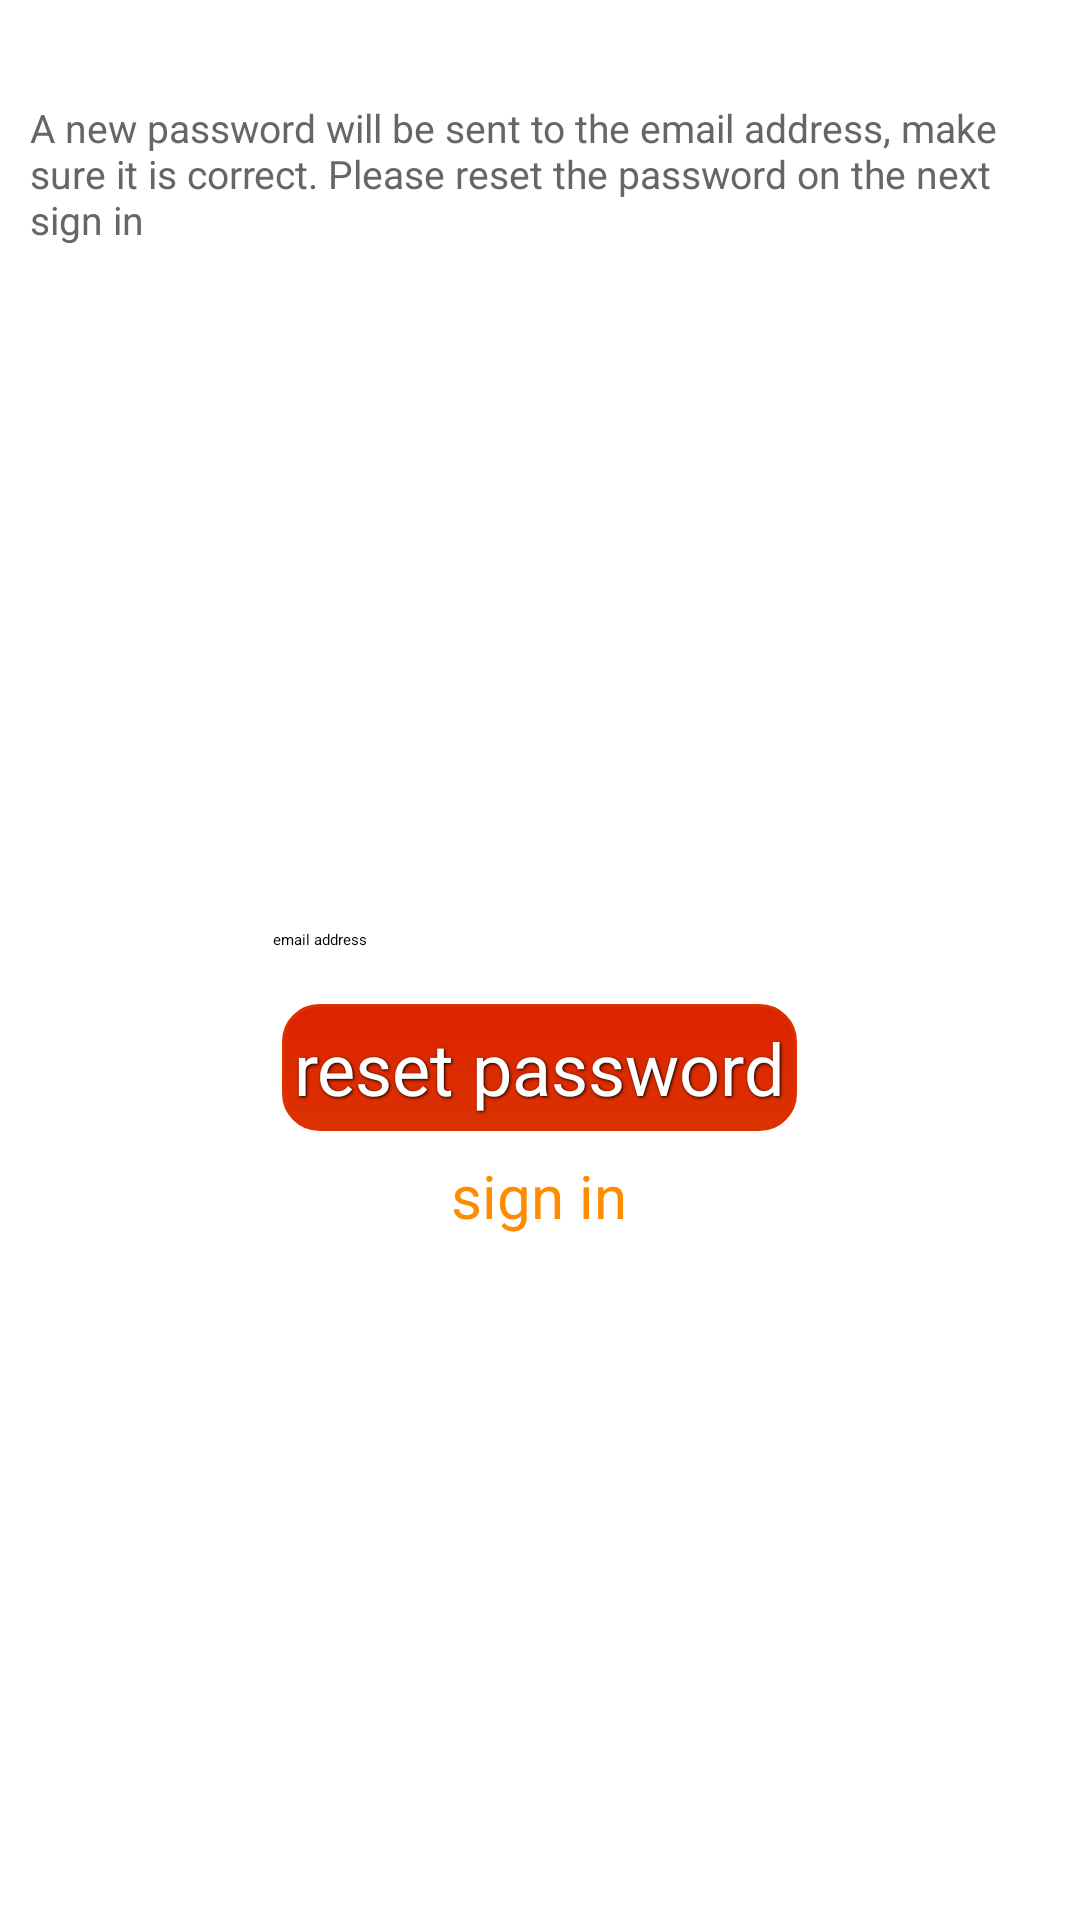

The Android layout XML behind this screen, and the referenced resources:
<!-- AndroidManifest.xml: application theme Holo.Theme.Light -->
<!-- res/layout/forgot_password.xml -->
<?xml version="1.0" encoding="utf-8"?>
<LinearLayout xmlns:android="http://schemas.android.com/apk/res/android"
    xmlns:tools="http://schemas.android.com/tools"
    android:layout_width="match_parent"
    android:layout_height="match_parent"
    android:gravity="center_horizontal"
    android:orientation="vertical"
    tools:ignore="HardcodedText,UselessParent" >

    <TextView
        android:id="@+id/txtForgotError"
        android:layout_width="wrap_content"
        android:layout_height="wrap_content"
        android:layout_gravity="center_horizontal"
        android:layout_marginBottom="10dp"
        android:drawableLeft="@drawable/indicator_input_error"
        android:drawablePadding="5dp"
        android:text="error"
        android:textAppearance="?android:attr/textAppearanceSmall"
        android:textColor="@color/red"
        android:textSize="16sp"
        android:visibility="invisible" />

    <TextView
        android:id="@+id/textView1"
        android:layout_width="wrap_content"
        android:layout_height="wrap_content"
        android:layout_gravity="center_horizontal"
        android:layout_marginLeft="10dp"
        android:layout_marginRight="10dp"
        android:layout_marginTop="2dp"
        android:text="@string/forgot_directions"
        android:textAppearance="?android:attr/textAppearanceSmall"
        android:textColor="@color/gray"
        android:textSize="13sp" />

    <TableLayout
        android:layout_width="match_parent"
        android:layout_height="match_parent"
        android:gravity="center" >

        <TableRow
            android:id="@+id/tableRow1"
            android:layout_width="wrap_content"
            android:layout_height="wrap_content"
            android:gravity="center_horizontal" >

            <EditText
                android:id="@+id/editForgotEmail"
                android:layout_width="wrap_content"
                android:layout_height="wrap_content"
                android:ems="10"
                android:hint="email address"
                android:inputType="textEmailAddress" >

                <requestFocus />
            </EditText>

        </TableRow>

        <TableRow
            android:id="@+id/tableRow2"
            android:layout_width="wrap_content"
            android:layout_height="wrap_content"
            android:layout_marginTop="15dp"
            android:gravity="center_horizontal" >

            <RelativeLayout 
			android:layout_width="wrap_content"
	        android:layout_height="wrap_content"
	        android:layout_gravity="center_horizontal">
            
            <Button
                android:id="@+id/btnResetPasswd"
                style="@style/ButtonText"
                android:layout_width="wrap_content"
                android:layout_height="wrap_content"
                android:layout_centerInParent="true"
                android:background="@drawable/button_red"
                android:paddingLeft="4dp"
                android:paddingRight="4dp"
                android:text="reset password"
                android:textColor="@color/white" />
            
            <ProgressBar
	            android:id="@+id/progressResetPasswd"
	            style="?android:attr/progressBarStyleLarge"
	            android:indeterminateDrawable="@drawable/custom_progress_background"
	            android:layout_width="wrap_content"
	            android:layout_height="wrap_content"
	            android:layout_centerInParent="true"
	            android:visibility="invisible" />
            
            </RelativeLayout>

        </TableRow>

        <TableRow
            android:id="@+id/tableRow3"
            android:layout_width="wrap_content"
            android:layout_height="wrap_content"
            android:layout_marginTop="5dp"
            android:gravity="center_horizontal" >

            <TextView
                android:id="@+id/txtForgotSignin"
                android:layout_width="wrap_content"
                android:layout_height="wrap_content"
                android:layout_gravity="center_horizontal"
                android:clickable="true"
                android:enabled="true"
                android:text="sign in"
                android:textAppearance="?android:attr/textAppearanceSmall"
                android:textColor="@color/dark_orange"
                android:textSize="20sp" />

        </TableRow>
    </TableLayout>

</LinearLayout>
<!-- resources referenced by this layout -->
<resources>
  <color name="dark_orange">#FF8C00</color>
  <color name="gray">#666666</color>
  <color name="red">#DC2300</color>
  <color name="white">#FFFFFF</color>
  <!-- drawable button_red (drawable) -->
  <?xml version="1.0" encoding="utf-8"?>
  <selector xmlns:android="http://schemas.android.com/apk/res/android">
      <item android:state_pressed="true" >
          <shape
              android:shape="rectangle">
              <solid
                  android:color="#DC2300" />
              <stroke
                  android:width="1dp"
                  android:color="#DC3200" />
              <corners
                  android:radius="10dp" />
              <padding
                  android:left="10dp"
                  android:top="5dp"
                  android:right="10dp"
                  android:bottom="5dp" />
          </shape>
      </item>
      <item>
          <shape
              android:shape="rectangle">
              <gradient
                  android:startColor="#DC2300"
                  android:endColor="#DC3200"
                  android:angle="270" />
              <stroke
                  android:width="1dp"
                  android:color="#DC3200" />
              <corners
                  android:radius="12dp" />
              <padding
                  android:left="10dp"
                  android:top="5dp"
                  android:right="10dp"
                  android:bottom="5dp" />
          </shape>
      </item>
  </selector>
  <!-- drawable custom_progress_background (drawable) -->
  <?xml version="1.0" encoding="utf-8"?>
  <rotate xmlns:android="http://schemas.android.com/apk/res/android"
      android:pivotX="50%"
      android:pivotY="50%"
      android:fromDegrees="0"
      android:toDegrees="1080">
      
      <shape
          android:shape="ring"
          android:innerRadiusRatio="4"
          android:thicknessRatio="10"
          android:useLevel = "false">
          
          <size 
              android:width="76dip"
              android:height="76dip"/>
          
          <gradient 
              android:type="sweep"
              android:useLevel = "false"
              android:startColor = "@color/white"
              android:endColor = "@color/dark_orange"
              android:angle = "0"/>
          
      </shape>
      
  </rotate>
  <string name="forgot_directions">A new password will be sent to the email address, make sure it is correct. Please reset the password on the next sign in</string>
  <style name="ButtonText">
          <item name="android:layout_width">match_parent</item>
          <item name="android:layout_height">wrap_content</item>
          <item name="android:textColor">#ffffff</item>
          <item name="android:gravity">center</item>
          <item name="android:layout_margin">3dp</item>
          <item name="android:textSize">24sp</item>
          
          <item name="android:shadowColor">#000000</item>
          <item name="android:shadowDx">1</item>
          <item name="android:shadowDy">1</item>
          <item name="android:shadowRadius">2</item>
          
          </style>
</resources>
